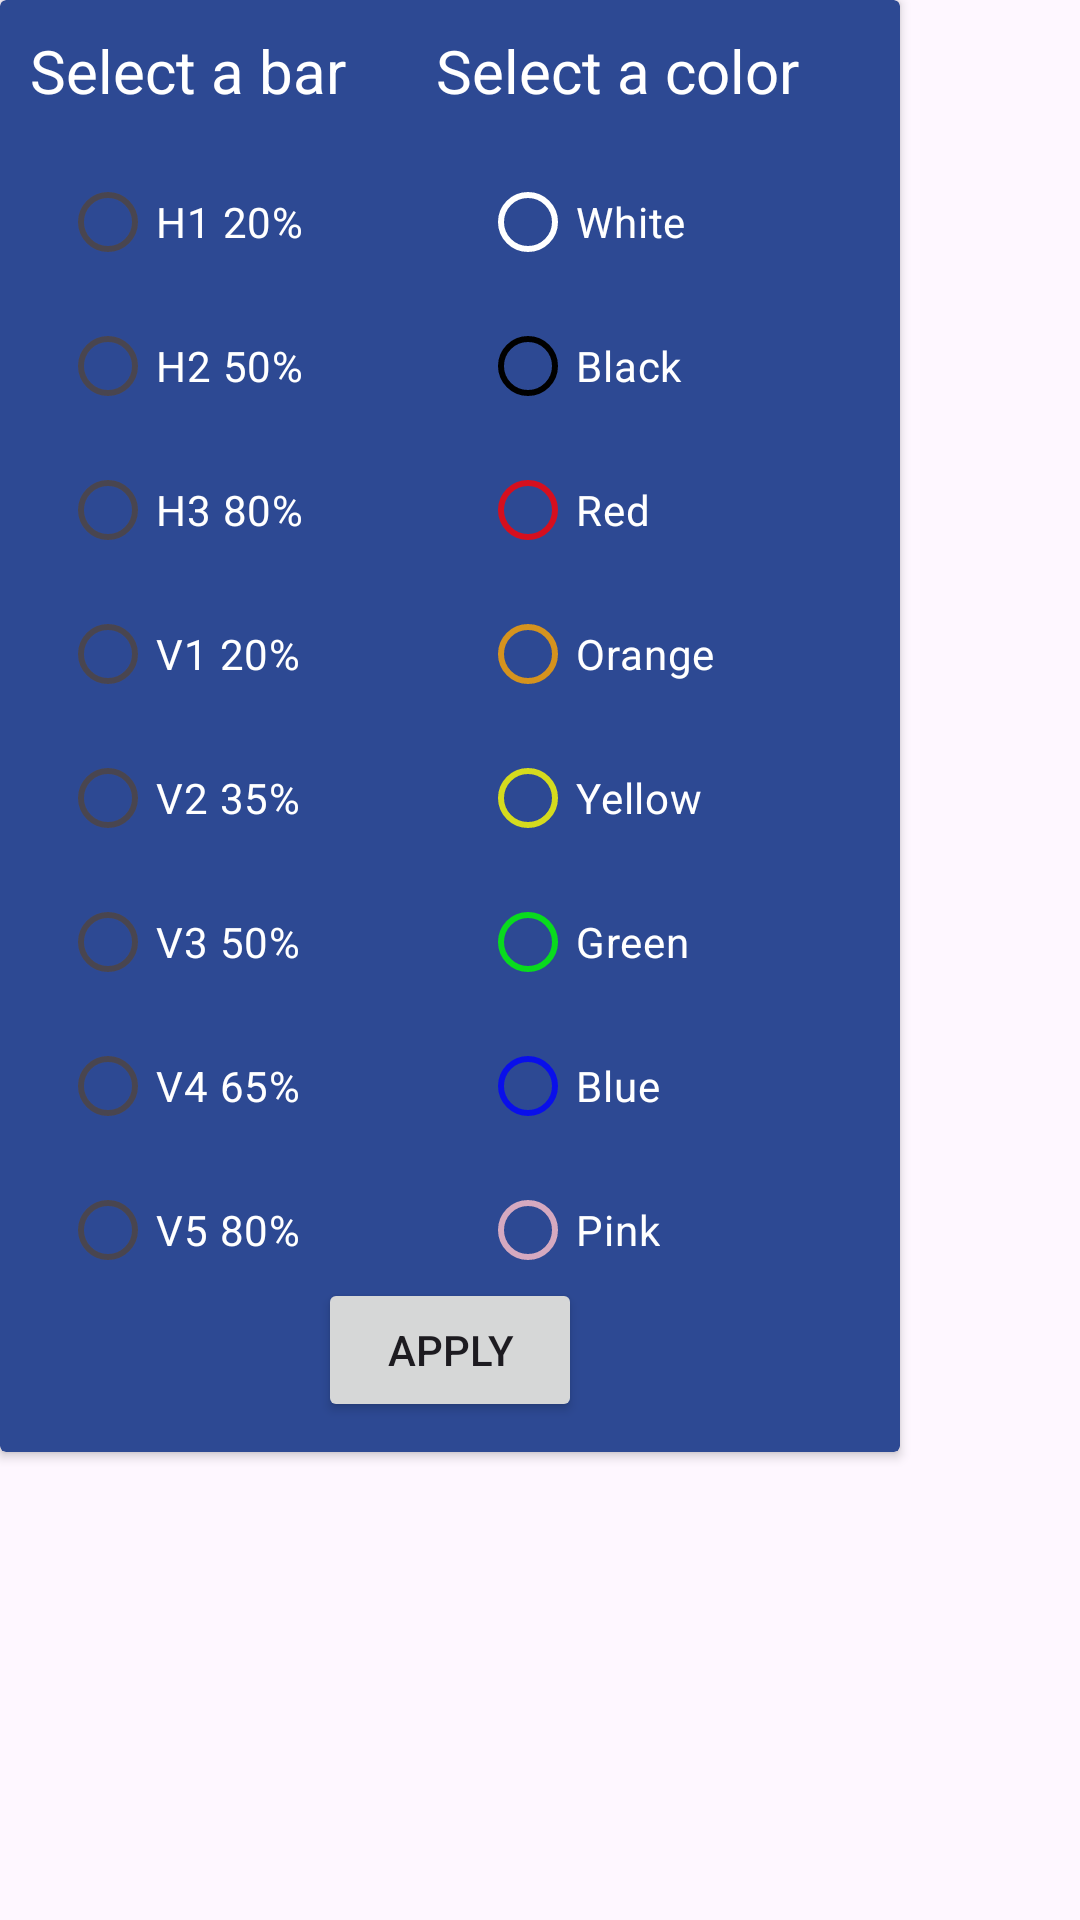

Android layout source for this screen:
<!-- AndroidManifest.xml: application theme Theme.Apps -->
<!-- res/layout/activity_dialog_change_color.xml -->
<?xml version="1.0" encoding="utf-8"?>
<androidx.constraintlayout.widget.ConstraintLayout xmlns:android="http://schemas.android.com/apk/res/android"
    xmlns:app="http://schemas.android.com/apk/res-auto"
    xmlns:tools="http://schemas.android.com/tools"
    android:layout_width="match_parent"
    android:layout_height="match_parent"
    tools:context=".colorPalette.DialogChangeColor">

   <androidx.cardview.widget.CardView
       android:layout_width="300dp"
       android:layout_height="wrap_content"
       tools:ignore="MissingConstraints"
       android:backgroundTint="@color/bgapp_background_app">

      <LinearLayout
          android:layout_width="match_parent"
          android:layout_height="wrap_content">
          <TextView
              android:layout_width="wrap_content"
              android:layout_height="wrap_content"
              android:text="Select a bar"
              android:textColor="@color/white"
              android:textSize="20dp"
              android:layout_marginTop="10dp"
              android:layout_marginStart="10dp">

          </TextView>

          <TextView
              android:layout_width="wrap_content"
              android:layout_height="wrap_content"
              android:text="Select a color"
              android:textColor="@color/white"
              android:textSize="20dp"

              android:layout_marginStart="30dp"
              android:layout_marginTop="10dp"
              >

          </TextView>

      </LinearLayout>

       <LinearLayout
           android:layout_marginTop="30dp"
           android:layout_width="match_parent"
           android:layout_height="wrap_content"
           android:layout_marginStart="20dp">


           <RadioGroup
               android:id="@+id/rgBars"
               android:layout_weight="1"
               android:layout_marginTop="20dp"
               android:layout_marginBottom="50dp"
               android:layout_width="150dp"
               android:layout_height="match_parent">

           <RadioButton
               android:id="@+id/H120"
               android:layout_width="wrap_content"
               android:layout_height="wrap_content"
               android:backgroundTint="@color/white"
               android:text="H1 20%"
               android:textColor="@color/white">


           </RadioButton>

               <RadioButton
                   android:id="@+id/H250"
                   android:layout_width="wrap_content"
                   android:layout_height="wrap_content"
                   android:backgroundTint="@color/white"
                   android:text="H2 50%"
                   android:textColor="@color/white">


               </RadioButton>

               <RadioButton
                   android:id="@+id/H380"
                   android:layout_width="wrap_content"
                   android:layout_height="wrap_content"
                   android:backgroundTint="@color/white"
                   android:text="H3 80%"
                   android:textColor="@color/white">


               </RadioButton>

               <RadioButton
                   android:id="@+id/V120"
                   android:layout_width="wrap_content"
                   android:layout_height="wrap_content"
                   android:backgroundTint="@color/white"
                   android:text="V1 20%"
                   android:textColor="@color/white">
               </RadioButton>

               <RadioButton
                   android:id="@+id/V235"
                   android:layout_width="wrap_content"
                   android:layout_height="wrap_content"
                   android:backgroundTint="@color/white"
                   android:text="V2 35%"
                   android:textColor="@color/white">


               </RadioButton>

               <RadioButton
                   android:id="@+id/V350"
                   android:layout_width="wrap_content"
                   android:layout_height="wrap_content"
                   android:backgroundTint="@color/white"
                   android:text="V3 50%"
                   android:textColor="@color/white">


               </RadioButton>

               <RadioButton
                   android:id="@+id/V465"
                   android:layout_width="wrap_content"
                   android:layout_height="wrap_content"
                   android:backgroundTint="@color/white"
                   android:text="V4 65%"
                   android:textColor="@color/white">


               </RadioButton>

               <RadioButton
                   android:id="@+id/V580"
                   android:layout_width="wrap_content"
                   android:layout_height="wrap_content"
                   android:backgroundTint="@color/white"
                   android:text="V5 80%"
                   android:textColor="@color/white">


               </RadioButton>
           </RadioGroup>

           <RadioGroup
               android:id="@+id/rgColors"
               android:layout_weight="1"
               android:layout_marginTop="20dp"
               android:layout_width="150dp"
               android:layout_height="match_parent"
               android:layout_marginBottom="50dp">

               <RadioButton
                   android:id="@+id/rbWhite"
                   android:layout_width="wrap_content"
                   android:layout_height="wrap_content"
                   app:buttonTint="@color/white"
                   android:text="White"
                   android:textColor="@color/white">


               </RadioButton>
               <RadioButton
                   android:id="@+id/rbBlack"
                   android:layout_width="wrap_content"
                   android:layout_height="wrap_content"
                   app:buttonTint="@color/black"
                   android:text="Black"
                   android:textColor="@color/white">


               </RadioButton>
               <RadioButton
                   android:id="@+id/rbRed"
                   android:layout_width="wrap_content"
                   android:layout_height="wrap_content"
                   app:buttonTint="@color/red_80"
                   android:text="Red"
                   android:textColor="@color/white">


               </RadioButton>
               <RadioButton
                   android:id="@+id/rbOrange"
                   android:layout_width="wrap_content"
                   android:layout_height="wrap_content"
                   app:buttonTint="@color/orange_80"
                   android:text="Orange"
                   android:textColor="@color/white">


               </RadioButton>
               <RadioButton
                   android:id="@+id/rbYellow"
                   android:layout_width="wrap_content"
                   android:layout_height="wrap_content"
                   app:buttonTint="@color/yellow_80"
                   android:text="Yellow"
                   android:textColor="@color/white">


               </RadioButton>
               <RadioButton
                   android:id="@+id/rbGreen"
                   android:layout_width="wrap_content"
                   android:layout_height="wrap_content"
                   app:buttonTint="@color/green_80"
                   android:text="Green"
                   android:textColor="@color/white">


               </RadioButton>
               <RadioButton
                   android:id="@+id/rbBlue"
                   android:layout_width="wrap_content"
                   android:layout_height="wrap_content"
                   app:buttonTint="@color/blue_80"
                   android:text="Blue"
                   android:textColor="@color/white">


               </RadioButton>
               <RadioButton
                   android:id="@+id/rbPink"
                   android:layout_width="wrap_content"
                   android:layout_height="wrap_content"
                   app:buttonTint="@color/pink_80"
                   android:text="Pink"
                   android:textColor="@color/white">

               </RadioButton>

           </RadioGroup>
       </LinearLayout>

       <Button
           android:id="@+id/applyButton"
           android:layout_marginBottom="10dp"
           android:layout_width="wrap_content"
           android:layout_height="wrap_content"
           tools:ignore="MissingConstraints"
           android:layout_gravity="bottom|center"
           android:text="apply"
           android:textAllCaps="true">

       </Button>



   </androidx.cardview.widget.CardView>

</androidx.constraintlayout.widget.ConstraintLayout>
<!-- resources referenced by this layout -->
<resources>
  <color name="bgapp_background_app">#FF2D4993</color>
  <color name="black">#FF000000</color>
  <color name="blue_80">#CC0000FF</color>
  <color name="green_80">#CC00FF00</color>
  <color name="orange_80">#CCFFA500</color>
  <color name="pink_80">#CCFFC0CB</color>
  <color name="red_80">#CCFF0000</color>
  <color name="white">#FFFFFFFF</color>
  <color name="yellow_80">#CCFFFF00</color>
  <style name="Theme.Apps" parent="Base.Theme.Apps" />
  <style name="Base.Theme.Apps" parent="Theme.Material3.DayNight.NoActionBar">
          
          
      </style>
</resources>
